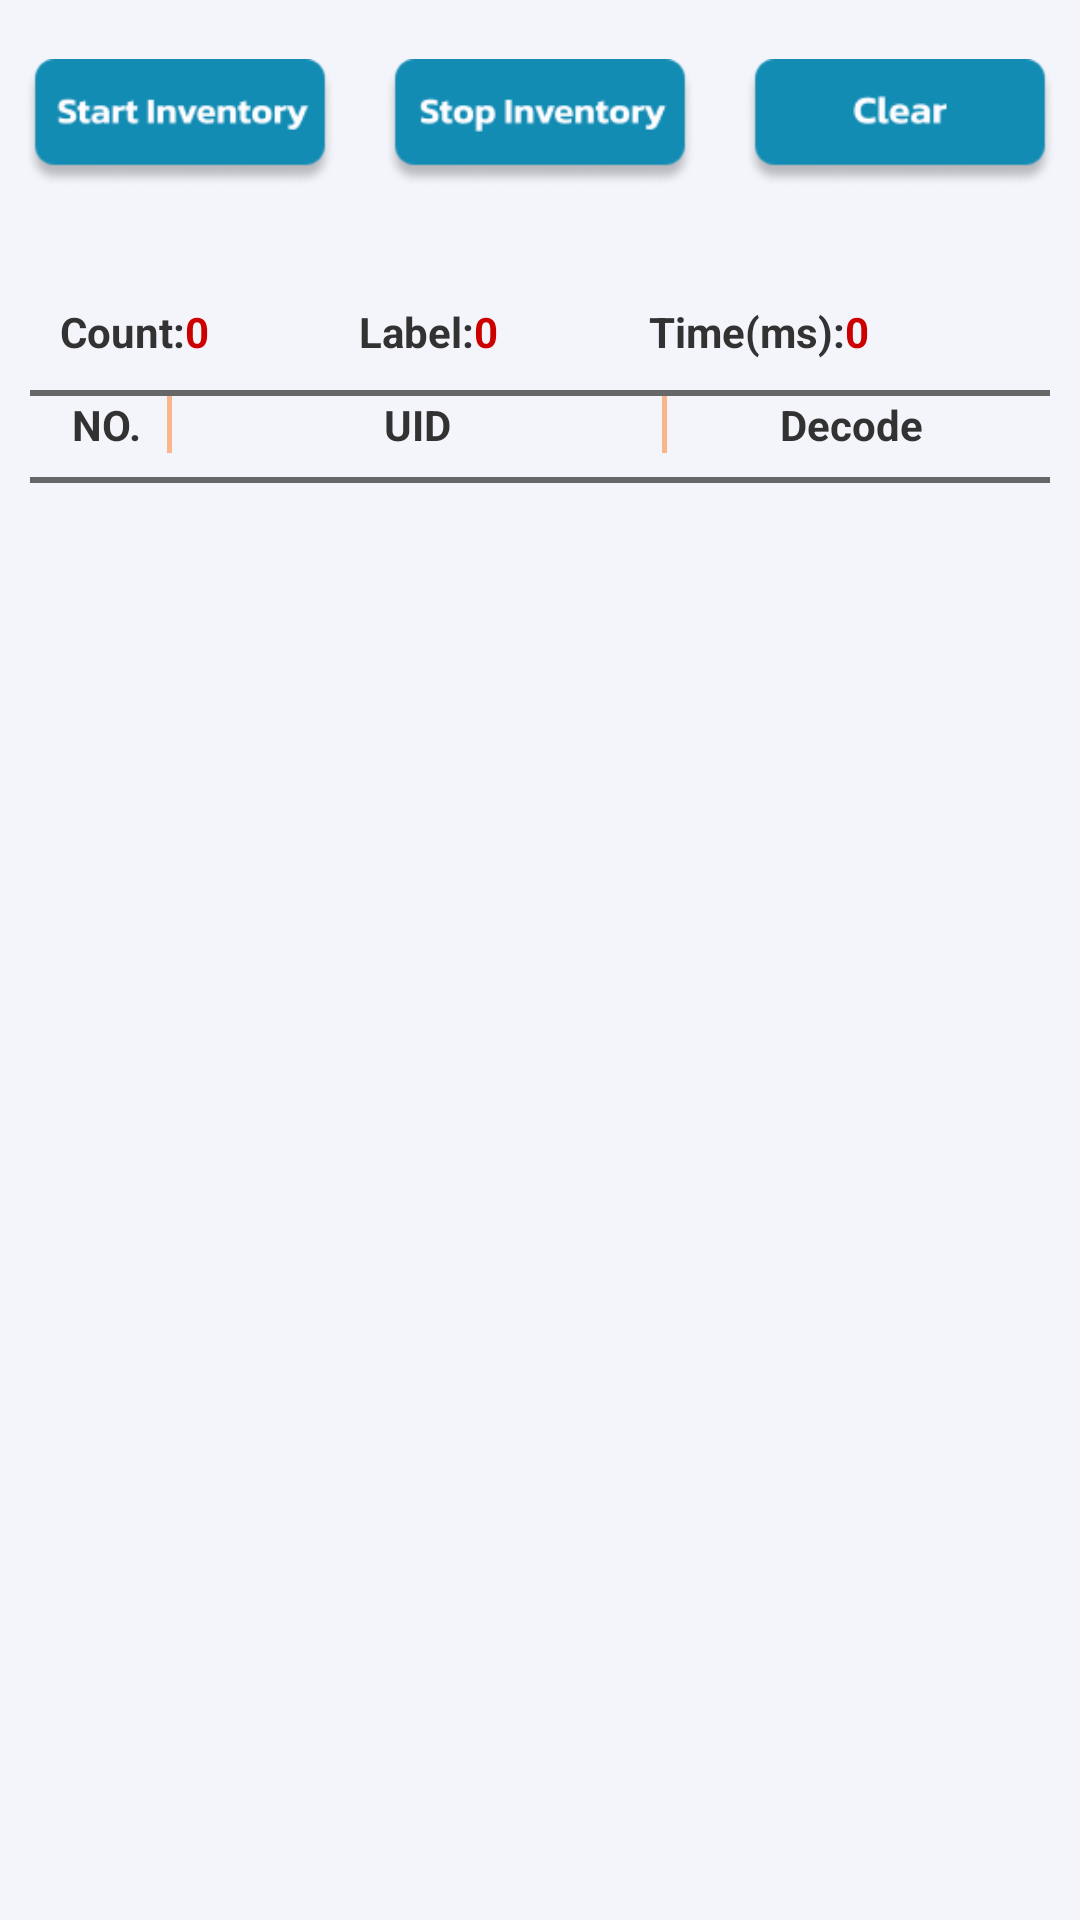

Produce the Android XML layout that renders to this screen, including the resource entries it uses.
<!-- AndroidManifest.xml: application theme AppTheme -->
<!-- res/layout/query.xml -->
<?xml version="1.0" encoding="utf-8"?>
<LinearLayout xmlns:android="http://schemas.android.com/apk/res/android"
    android:id="@+id/tab_inventory"
    android:layout_width="fill_parent"
    android:layout_height="fill_parent"
    android:keepScreenOn="true"
    android:background="@color/soft_white"
    android:descendantFocusability="blocksDescendants"
    android:orientation="vertical" >

    
    <LinearLayout
        android:layout_width="match_parent"
        android:layout_height="wrap_content"
        android:layout_marginTop="1dp"
        android:orientation="horizontal"
        android:weightSum="3">

        <ImageButton
            android:id="@+id/btn_startInventory"
            android:layout_width="0dp"
            android:layout_height="80dp"
            android:layout_weight="1"
            android:layout_marginStart="8dp"
            android:layout_marginEnd="8dp"
            android:src="@drawable/btn_before_start_inventory"
            android:background="@null"
            android:scaleType="centerInside"
            android:adjustViewBounds="true"
            android:clickable="true" />

        <ImageButton
            android:id="@+id/btn_stopInventory"
            android:layout_width="0dp"
            android:layout_height="80dp"
            android:layout_weight="1"
            android:layout_marginStart="8dp"
            android:layout_marginEnd="8dp"
            android:src="@drawable/btn_before_stop_inventory"
            android:background="@null"
            android:scaleType="centerInside"
            android:adjustViewBounds="true"
            android:clickable="true" />

        <ImageButton
            android:id="@+id/btn_clearList"
            android:layout_width="0dp"
            android:layout_height="80dp"
            android:layout_weight="1"
            android:layout_marginStart="8dp"
            android:layout_marginEnd="8dp"
            android:src="@drawable/btn_before_clear"
            android:background="@null"
            android:scaleType="centerInside"
            android:adjustViewBounds="true"
            android:clickable="true" />

    </LinearLayout>

    
    <LinearLayout
        android:id="@+id/list_inventory"
        android:layout_width="fill_parent"
        android:layout_height="fill_parent"
        android:orientation="vertical"
        android:padding="10dp">

        
        <LinearLayout
            android:layout_width="match_parent"
            android:layout_height="wrap_content"
            android:layout_margin="10dp">

            <TextView
                android:id="@+id/textView11"
                android:layout_width="wrap_content"
                android:layout_height="match_parent"
                android:textStyle="bold"
                android:text="@string/Count" />

            <TextView
                android:id="@+id/textCount"
                android:layout_width="0dp"
                android:layout_height="wrap_content"
                android:layout_weight="1"
                android:textColor="#CD0000"
                android:textStyle="bold"
                android:text="0" />
            <TextView
                android:id="@+id/textView21"
                android:layout_width="wrap_content"
                android:layout_height="wrap_content"
                android:textStyle="bold"
                android:text="@string/Label" />

            <TextView
                android:id="@+id/textNumber"
                android:layout_width="0dp"
                android:layout_height="wrap_content"
                android:layout_weight="1"
                android:textColor="#CD0000"
                android:textStyle="bold"
                android:text="0" />
            <TextView
                android:id="@+id/textView31"
                android:layout_width="wrap_content"
                android:layout_height="wrap_content"
                android:textStyle="bold"
                android:text="@string/Time" />

            <TextView
                android:id="@+id/textTime"
                android:layout_width="0dp"
                android:layout_height="wrap_content"
                android:layout_weight="1"
                android:textColor="#CD0000"
                android:textStyle="bold"
                android:text="0" />
        </LinearLayout>

        
        <LinearLayout
            android:layout_width="fill_parent"
            android:layout_height="2dp"
            android:background="#676767"
            android:orientation="vertical" />

        
        <LinearLayout
            android:layout_width="match_parent"
            android:layout_height="wrap_content"
            android:orientation="horizontal"
            android:layout_marginLeft="5dp"
            android:layout_marginRight="5dp"
            android:paddingBottom="8dp">

            <TextView
                android:layout_width="0dp"
                android:layout_height="wrap_content"
                android:layout_weight="1"
                android:text="NO."
                android:textStyle="bold"
                android:gravity="center"/>

            <View
                android:layout_width="1.5dp"
                android:layout_height="fill_parent"
                android:background="#f9b68b" />

            <TextView
                android:layout_width="0dp"
                android:layout_height="wrap_content"
                android:layout_weight="4"
                android:text="UID"
                android:textStyle="bold"
                android:gravity="center"/>

            <View
                android:layout_width="1.5dp"
                android:layout_height="fill_parent"
                android:background="#f9b68b" />

            <TextView
                android:layout_width="0dp"
                android:layout_height="wrap_content"
                android:layout_weight="3"
                android:text="Decode"
                android:textStyle="bold"
                android:gravity="center"/>
        </LinearLayout>

        
        <LinearLayout
            android:layout_width="fill_parent"
            android:layout_height="2dp"
            android:background="#676767"
            android:orientation="vertical" />

        
        <ListView
            android:id="@+id/list_inventory_record"
            android:layout_width="fill_parent"
            android:layout_height="fill_parent"
            android:layout_marginBottom="5dp"
            android:layout_marginLeft="5dp"
            android:layout_marginRight="5dp"
            android:background="@color/soft_white"
            android:cacheColorHint="@android:color/transparent"
            android:divider="#676767"
            android:dividerHeight="1.0dp"
            android:fadingEdge="none"
            android:scrollbars="vertical" />
    </LinearLayout>
</LinearLayout>
<!-- resources referenced by this layout -->
<resources>
  <color name="soft_white">#F4F5FB</color>
  <!-- drawable btn_before_clear: png bitmap (drawable-hdpi, 4380 bytes) -->
  <!-- drawable btn_before_start_inventory: png bitmap (drawable-hdpi, 5263 bytes) -->
  <!-- drawable btn_before_stop_inventory: png bitmap (drawable-hdpi, 5222 bytes) -->
  <string name="Count">Count:</string>
  <string name="Label">Label:</string>
  <string name="Time">Time(ms):</string>
  <style name="AppTheme" parent="AppBaseTheme">
          
      </style>
  <style name="AppBaseTheme" parent="android:Theme.Light">
          
      </style>
</resources>
